Run: headless pygame with SDL's dummy video driver; simulated clock (each Clock.tick advances the game by its frame time, no real sleeping); random seed 0; keys injected as events and as key.get_pressed() state; no mouse input.
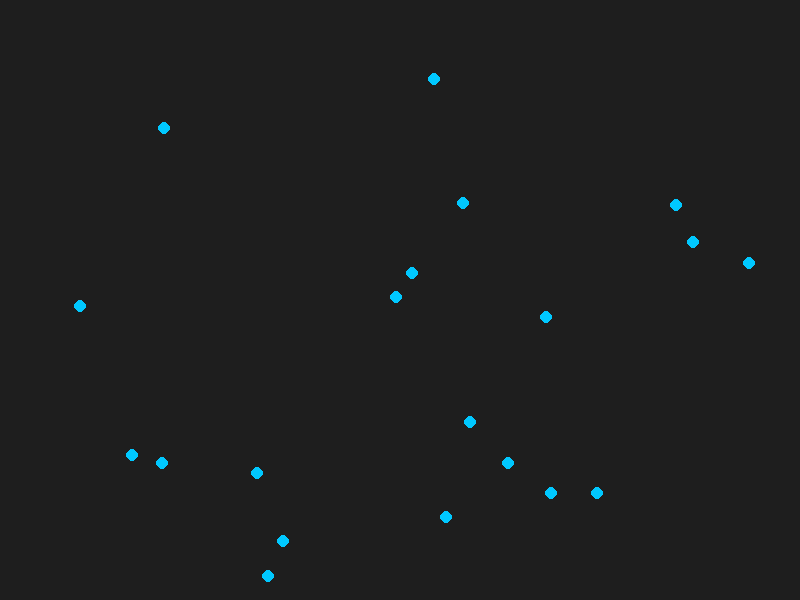
Frame 1 of 4 · flips 1–60 · no input
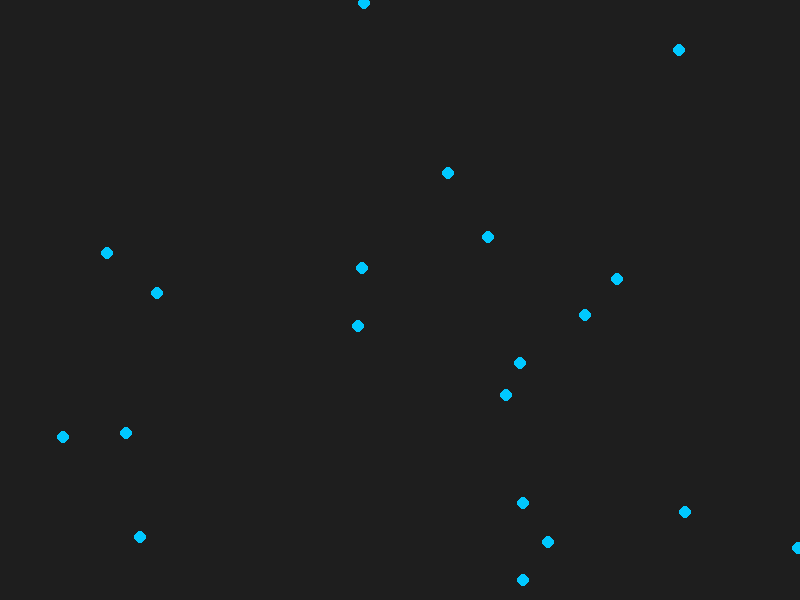
Frame 2 of 4 · flips 61–180 · tapped SPACE, RETURN · held RIGHT (→), D
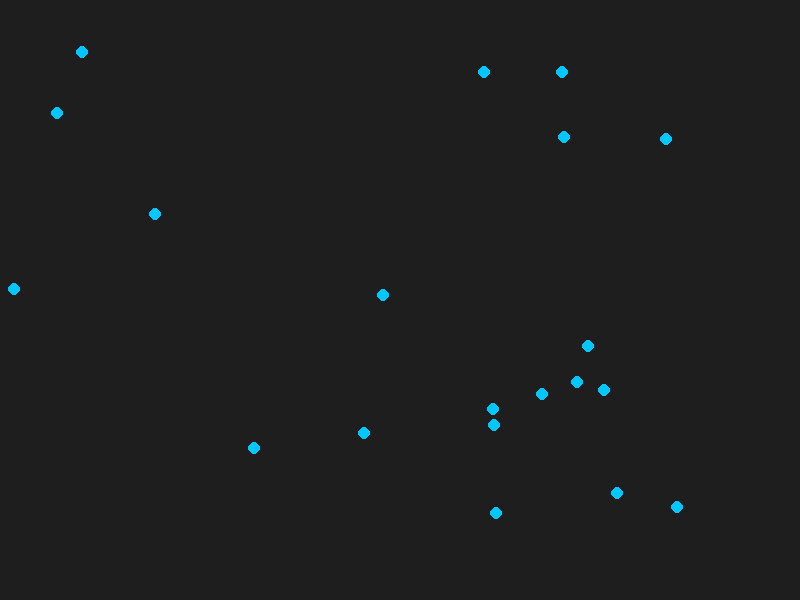
Frame 3 of 4 · flips 181–300 · held DOWN (↓), S
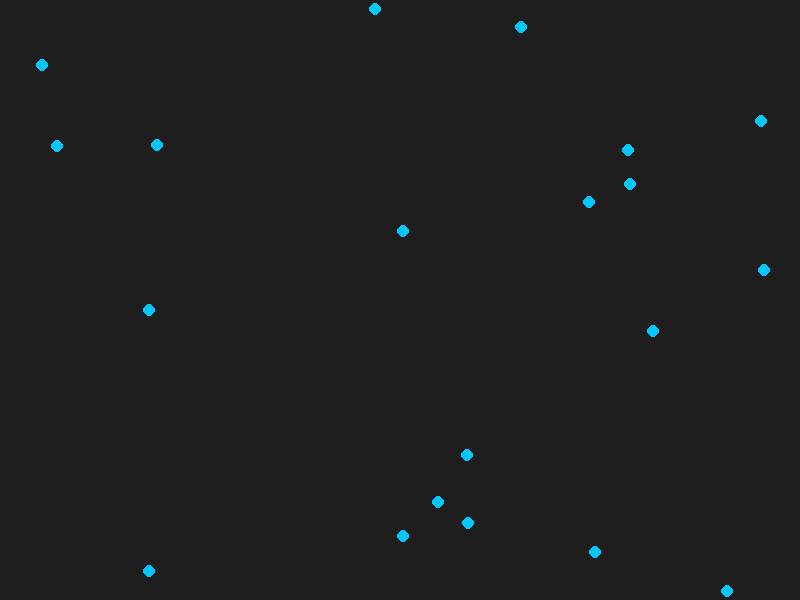
Frame 4 of 4 · flips 301–420 · held LEFT (←), A, UP (↑), W

The pygame program that drew these frames:

import pygame
import random

pygame.init()

WIDTH, HEIGHT = 800, 600
screen = pygame.display.set_mode((WIDTH, HEIGHT))
pygame.display.set_caption("Zombie Simulation")
clock = pygame.time.Clock()


class Human:
    def __init__(self):
        # Start at a random spot, moving in a random direction
        self.x = random.randint(0, WIDTH)
        self.y = random.randint(0, HEIGHT)
        self.dx = random.uniform(-2, 2)
        self.dy = random.uniform(-2, 2)

    def update(self):
        # Move a little each frame
        self.x += self.dx
        self.y += self.dy
        # Bounce off the edges of the screen
        if self.x < 0 or self.x > WIDTH:
            self.dx = -self.dx
        if self.y < 0 or self.y > HEIGHT:
            self.dy = -self.dy

    def draw(self):
        pygame.draw.circle(screen, (0, 200, 255), (int(self.x), int(self.y)), 6)


humans = [Human() for _ in range(20)]

running = True
while running:
    for event in pygame.event.get():
        if event.type == pygame.QUIT:
            running = False

    # UPDATE: every human moves
    for h in humans:
        h.update()

    # DRAW: every human is drawn
    screen.fill((30, 30, 30))
    for h in humans:
        h.draw()
    pygame.display.flip()

    clock.tick(60)

pygame.quit()
